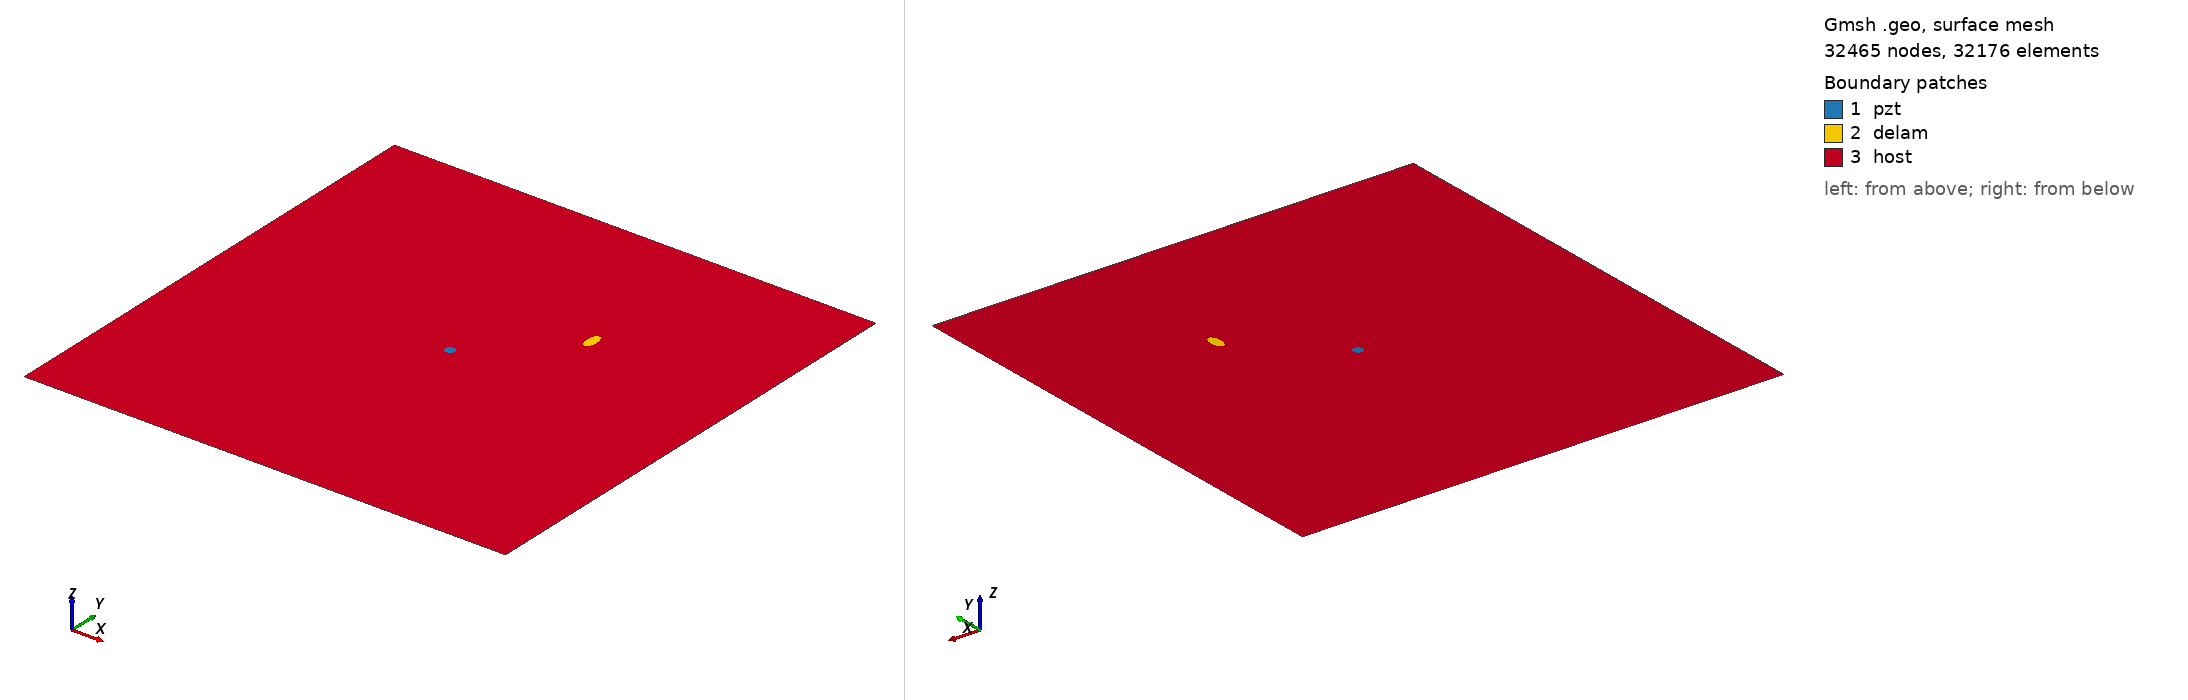

Gmsh geometry script, surface-meshed: 32465 nodes, 32176 surface elements. Boundary patches (legend numbers): 1 pzt, 2 delam, 3 host. Left view from above one corner, right view from below the opposite corner. Legend entries are the model's physical surfaces. The drawing asked Gmsh for element sizes between 1% and 20% of the model's largest extent; the script's own settings can give other sizes.

=== m2_118_delam1_position_no_67_a_10mm_b_5mm_angle_90.geo (drawn) ===
SetFactory("OpenCASCADE");
L=0.500000; 
W=0.500000; 
a=0.010000; 
b=0.005000; 
x=0.333333; 
y=0.333333; 
alpha=0.500000 *Pi; 
r=0.005000; 
xpzt=0.250000; 
ypzt=0.250000; 
//+
Point(1) = {0, 0, 0, 1.0};
//+
Point(2) = {L, 0, 0, 1.0};
//+
Point(3) = {L, W, 0, 1.0};
//+
Point(4) = {0, W, 0, 1.0};
//+
Line(1) = {1, 2};
//+
Line(2) = {2, 3};
//+
Line(3) = {3, 4};
//+
Line(4) = {4, 1};
//+
Circle(5) = {xpzt, ypzt, -0, r, 0, 2*Pi};
//+
Ellipse(6) = {x, y, -0, a, b, 0, 2*Pi};
//+
Rotate {{0, 0, 1}, {x, y, 0}, alpha} {
  Curve{6}; 
}
//+
Curve Loop(1) = {4, 1, 2, 3};
//+
Curve Loop(2) = {6};
//+
Curve Loop(3) = {5};
//+
Curve Loop(4) = {6};
//+
Curve Loop(5) = {5};
//+
Plane Surface(1) = {5};
//+
Plane Surface(2) = {4};
//+
Plane Surface(3) = {1, 2, 3};
//+
Point(9) = {xpzt, ypzt, 0, 1.0};
//+
Point{9} In Surface {1};// mesh node at centre of pzt
//+
Physical Surface("pzt") = {1};
//+
Physical Surface("delam") = {2};
//+
Physical Surface("host") = {3};

Mesh.Algorithm = 6; // Frontal
Mesh.CharacteristicLengthFactor = 0.070000;
Mesh.CharacteristicLengthMin = 0.001000;
Mesh.CharacteristicLengthMax = 0.200000;
Mesh.RecombineAll = 1; // Apply recombination algorithm
Mesh.SubdivisionAlgorithm = 1; // 1: all quadrangles
Mesh.Smoothing = 1;
